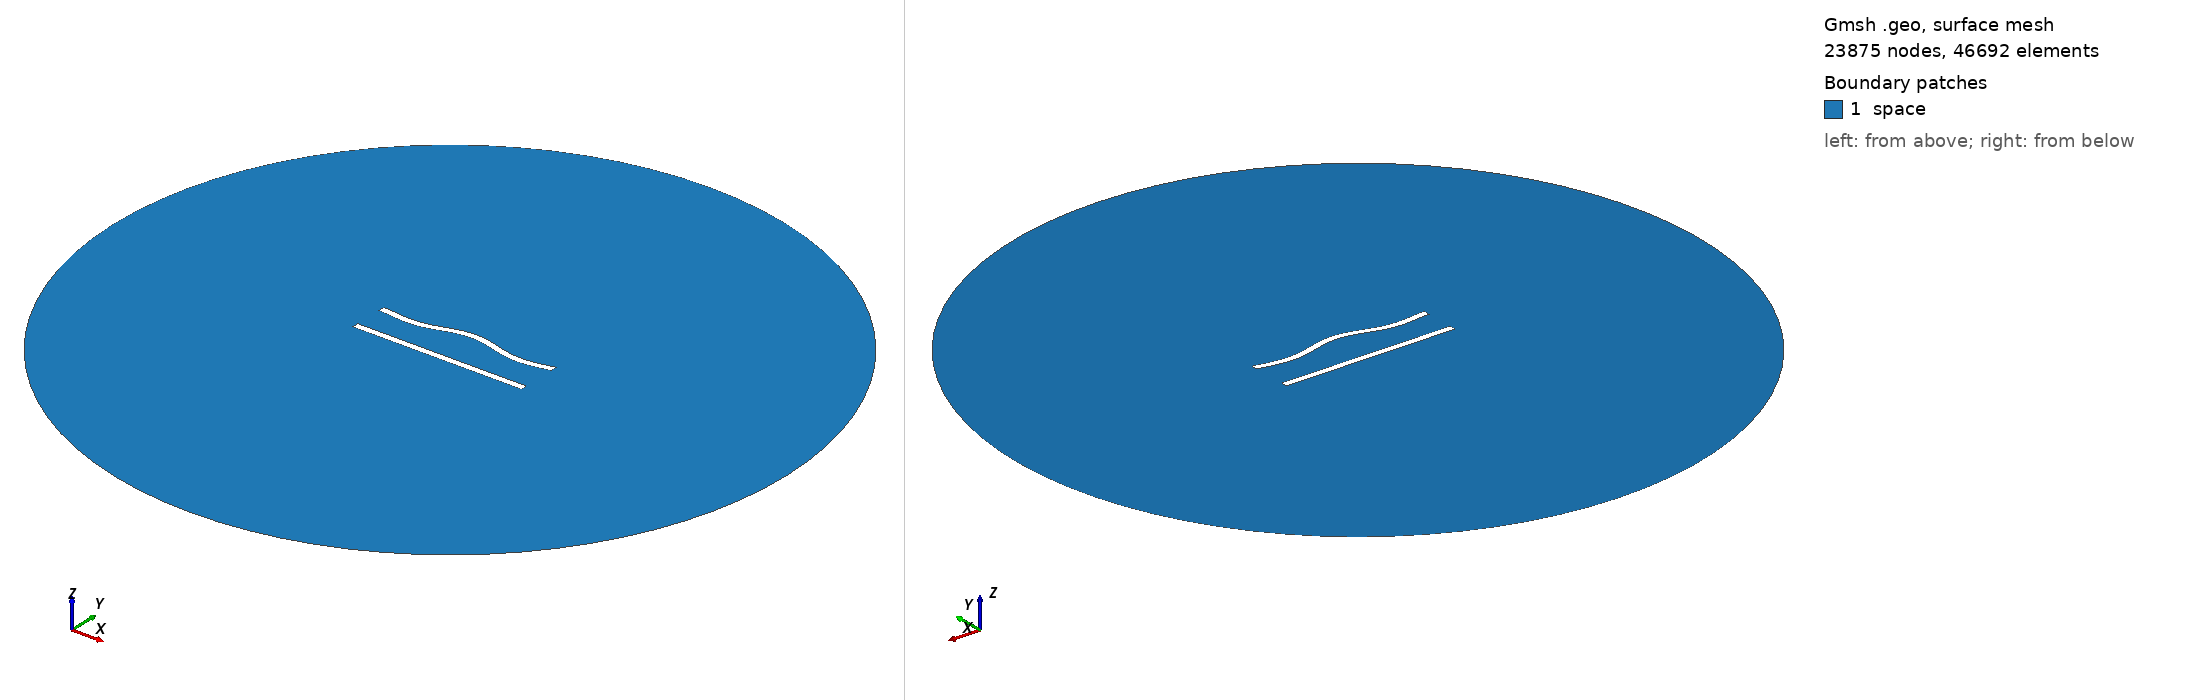

Gmsh geometry script, surface-meshed: 23875 nodes, 46692 surface elements. Boundary patches (legend numbers): 1 space. Left view from above one corner, right view from below the opposite corner. Legend entries are the model's physical surfaces. The drawing asked Gmsh for element sizes between 1% and 20% of the model's largest extent; the script's own settings can give other sizes.

=== 76.geo (drawn) ===
//---------------------------------------
// Geometry kernel
//---------------------------------------

SetFactory("OpenCASCADE");



//---------------------------------------
// Parameters of the geometry
//---------------------------------------

// Overetch of the upper plate
overetch = 0.0;

// Distance between the plates
distance = 20.0;

// Discretization over the x axis (for the deformation)
nx = 50; 

// Length of the plate
L = 100 - overetch; 

// Number of modes
n = 4; 

// 1st mode coefficient
coeff(1) = 1.5;
beta(1) = 0.596864 * 3.1415926535 / L;

// 2nd mode coefficient
coeff(2) = 1.5;
beta(2) = 1.49418 * 3.1415926535 / L;

// 3rd mode coefficient
coeff(3) = 0.0;
beta(3) = 2.50025 * 3.1415926535 / L;

// 4th mode coefficient
coeff(4) = -1.5;
beta(4) = 3.49999 * 3.1415926535 / L;



//---------------------------------------
// Upper plate (deformed rectangle)
//---------------------------------------

// Coordiantes of the upper plate
xmin = -50;
xmax = 50 - overetch;

// Height of the upper plate
yheight = 4 - 2 * overetch;

// Indexes of the points
UpperID[] = {};
LowerID[] = {};
LeftID[] = {};
RightID[] = {};

// Point index
p = 1;

// Horizontal edges
For i In {1:nx}
    x = xmin + (i-1)*(xmax - xmin)/(nx-1);

    y_bottom = distance / 2 + overetch;
    For j In {1:n}
        C = (Cosh(beta(j)*L) + Cos(beta(j)*L)) / (Sinh(beta(j)*L) + Sin(beta(j)*L));
        y_bottom  = y_bottom + coeff(j) * (Cosh(beta(j)*(x+50)) - Cos(beta(j)*(x+50)) - C * (Sinh(beta(j)*(x+50)) - Sin(beta(j)*(x+50))));
    EndFor

    y_top = y_bottom + yheight;

    Point(p) = {x, y_top, 0, 1.0};
    UpperID[i] = p;
    p = p + 1;

    Point(p) = {x, y_bottom, 0, 1.0};
    LowerID[i] = p;
    p = p + 1;
EndFor

// Create point lists
UpperPts[] = {}; LowerPts[] = {};
For i In {1:nx}
  UpperPts[] += {UpperID[i]};
  LowerPts[] += {LowerID[i]};
EndFor

// Build splines
Spline(1) = {UpperPts[]};
Spline(2) = {LowerPts[]};
Line(3) = {LowerPts[nx-1], UpperPts[nx-1]};
Line(4) = {LowerPts[0], UpperPts[0]};

// Build the plane surface
Curve Loop(1) = {2, 3, -1, -4};
Plane Surface(1) = {1};



//---------------------------------------
// Lower plate (rectangle)
//---------------------------------------

// Vertices
Point(1001) = {-50, -distance/2, 0, 1.0};
Point(1002) = { 50, -distance/2, 0, 1.0};
Point(1003) = { 50,  -distance/2 + 4, 0, 1.0};
Point(1004) = {-50,  -distance/2 + 4, 0, 1.0};

// Edges
Line(5) = {1001, 1002};
Line(6) = {1002, 1003};
Line(7) = {1003, 1004};
Line(8) = {1004, 1001};

// Plane surface
Line Loop(2) = {5, 6, 7, 8};
Plane Surface(2) = {2}; 



//---------------------------------------
// Outer (fictious) boundary
//---------------------------------------

// Points
Point(1005) = {0, 0, 0};       // Center
Point(1006) = {200, 0, 0};     // Start point
Point(1007) = {0, 200, 0};     // 90 degrees
Point(1008) = {-200, 0, 0};    // 180 degrees
Point(1009) = {0, -200, 0};    // 270 degrees

// Circle arcs (each needs start, center, end)
Circle(9) = {1006, 1005, 1007};
Circle(10) = {1007, 1005, 1008};
Circle(11) = {1008, 1005, 1009};
Circle(12) = {1009, 1005, 1006};

// Plane surface for the entire domain
Curve Loop(3) = {9, 10, 11, 12};
Surface(3) = {3};

// Subtract the plates from the whole domain to obtain the actual domain where we want to solve the equations
BooleanDifference{ Surface{3}; Delete; }{ Surface{1}; Surface{2}; Delete; }




//---------------------------------------
// Transfinite Lines/Curves
//---------------------------------------

// Set the number of points on the boundaries
r = 6;
d = 0.15;

// Plates
Transfinite Curve {1} = 50*r/4 Using Progression 1;
Transfinite Line {2} = 50*r Using Progression 1;
Transfinite Curve {3, 4} = 2*r Using Progression 1+d;
Transfinite Line {5} = 50*r/4 Using Progression 1;
Transfinite Line {7} = 50*r Using Progression 1;
Transfinite Line {6} = 2*r Using Progression 1-d;
Transfinite Line {8} = 2*r Using Progression 1+d;

// Outer boundary
Transfinite Line {9, 10, 11, 12} = 20 Using Progression 1;



//---------------------------------------
// Physical groups
//---------------------------------------                

// Physical curves (boundaries)
Physical Line("force_segment", 10) = {2};
Physical Line("upper_plate", 11) = {1, 3, 4};
Physical Line("lower_plate", 12) = {5, 6, 7, 8};
Physical Line("boundary", 20) = {9, 10, 11, 12};

// Physical Surfaces
Physical Surface("space", 30) = {3};



//---------------------------------------
// 6. Generate the Mesh
//---------------------------------------

// 2D mesh generation
Mesh 2;
